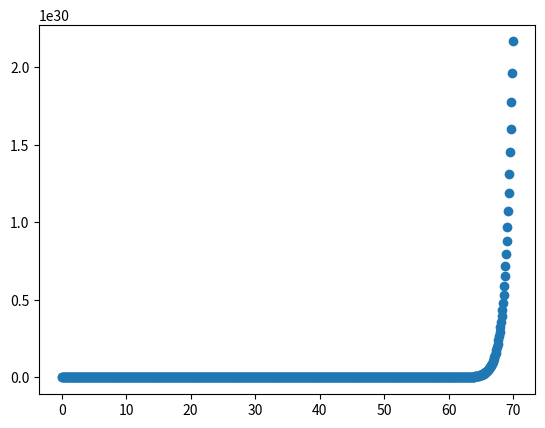

Source code (Python):
from math import *
import numpy as np
import matplotlib.pyplot as plt

def euler(f, x0, y0, h, n):
    X = [x0]
    Y = [y0]
    for k in range(1, n):
        x = x0 + k*h
        y_k = Y[k-1] + f(X[k-1], Y[k-1])*h
        X.append(x)
        Y.append(y_k)
    return X, Y

if __name__ == '__main__':
    
    def f(x, y):
        return e**x
    
    x0 = 0
    y0 = 1    
    n = 700
    h = 0.1
        
    X, Y = euler(f, x0, y0, h, n)

    # plt.plot(t, ft, color = "green")
    plt.scatter(X, Y, label = "blue")
    plt.savefig("Exemplo01.png")
    plt.close()
